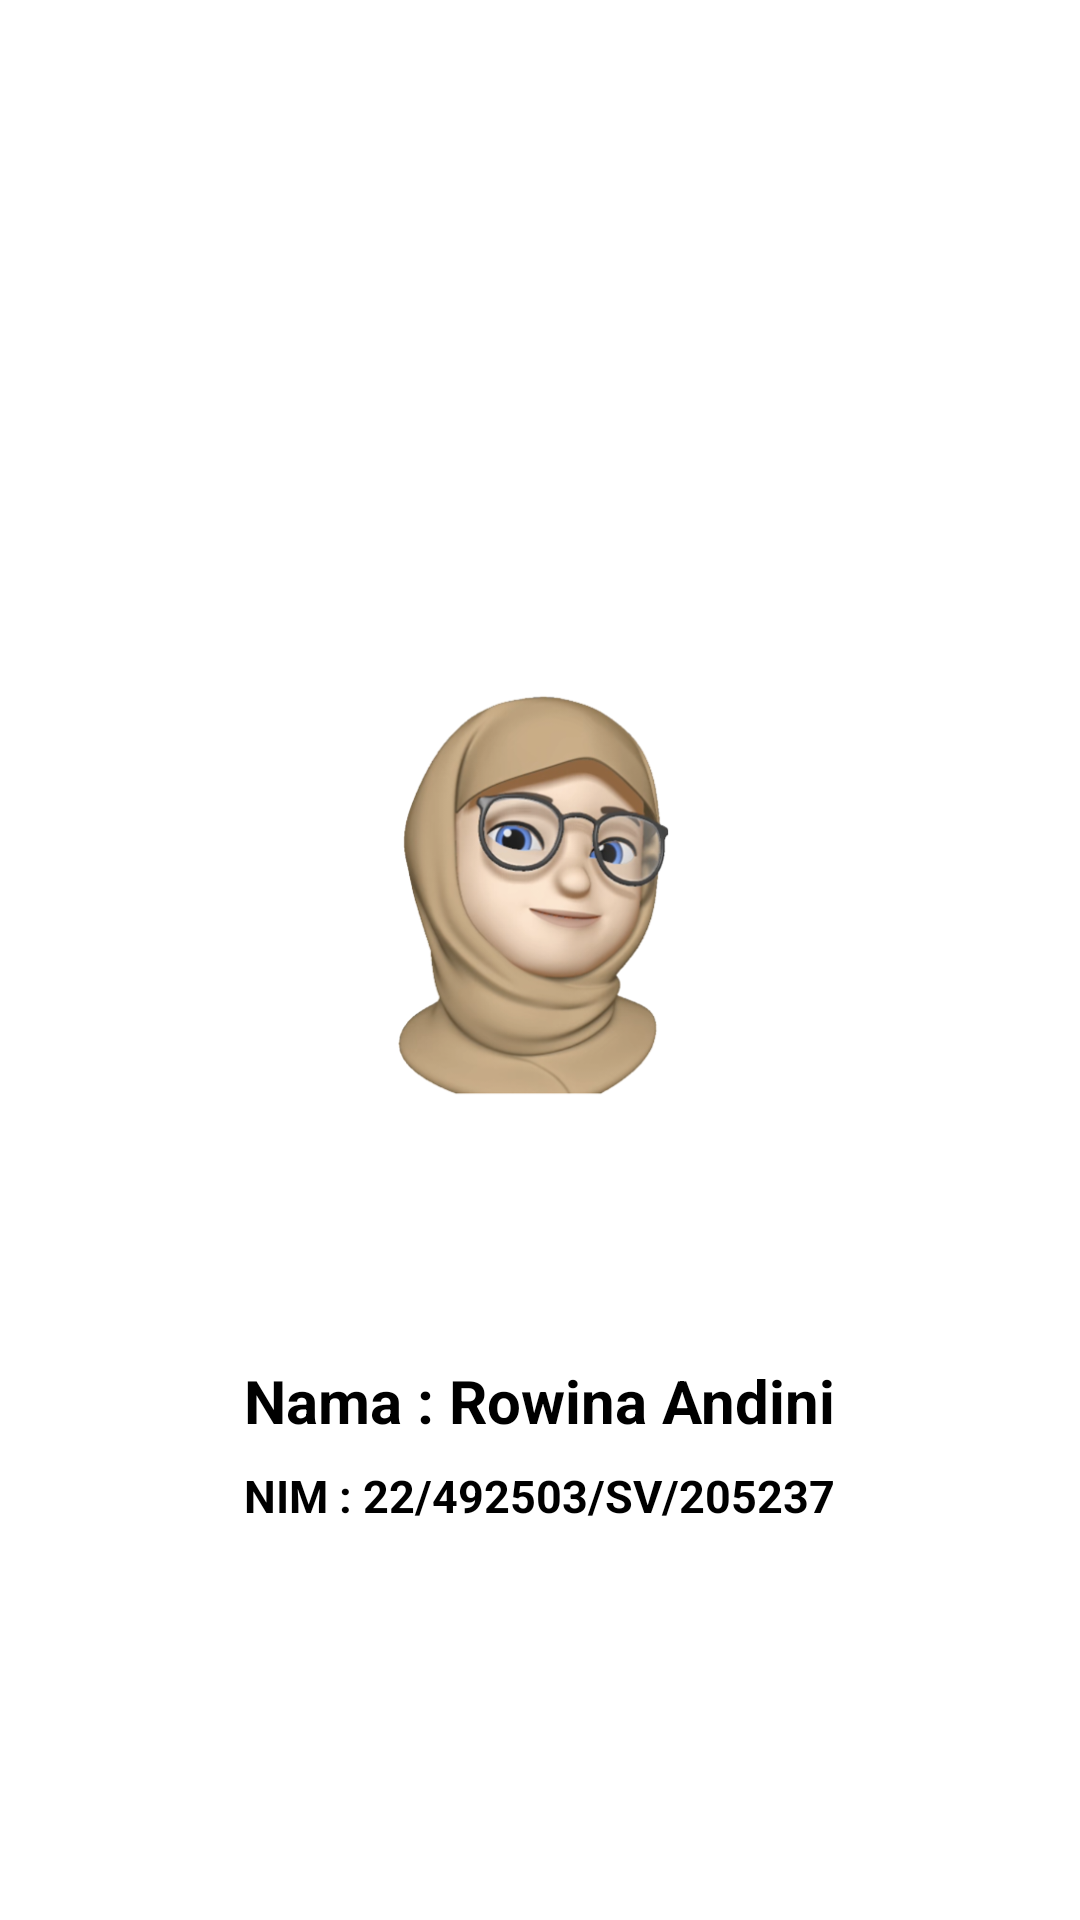

Reconstruct the res/layout file that produces this screen, plus the resources it refers to.
<!-- AndroidManifest.xml: application theme Theme.BottomLayout -->
<!-- res/layout/fragment_profile.xml -->
<?xml version="1.0" encoding="utf-8"?>
<LinearLayout xmlns:android="http://schemas.android.com/apk/res/android"
    xmlns:tools="http://schemas.android.com/tools"
    android:layout_width="match_parent"
    android:layout_height="match_parent"
    tools:context=".HomeFragment"
    android:gravity="center"
    android:orientation="vertical">
    <ImageView
        android:layout_width="200dp"
        android:layout_height="300dp"
        android:src="@drawable/emoji"
        android:layout_marginTop="20dp"/>
    <TextView
        android:id="@+id/product_txtnama"
        android:layout_width="wrap_content"
        android:layout_height="wrap_content"
        android:layout_marginVertical="5dp"
        android:text="Nama : Rowina Andini"
        android:textColor="@color/black"
        android:textSize="20sp"
        android:textStyle="bold"/>
    <TextView
        android:id="@+id/product_txtnim"
        android:layout_width="wrap_content"
        android:layout_height="wrap_content"
        android:layout_marginVertical="3dp"
        android:text="NIM : 22/492503/SV/205237"
        android:textColor="@color/black"
        android:textSize="15sp"
        android:textStyle="bold"/>


</LinearLayout>
<!-- resources referenced by this layout -->
<resources>
  <color name="black">#FF000000</color>
  <!-- drawable emoji: png bitmap (drawable, 145450 bytes) -->
  <style name="Theme.BottomLayout" parent="Base.Theme.BottomLayout" />
  <style name="Base.Theme.BottomLayout" parent="Theme.MaterialComponents.Light.DarkActionBar">
          
          
          <item name="colorPrimary">@color/purple</item>
      </style>
  <color name="purple">#8A2BE2</color>
</resources>
